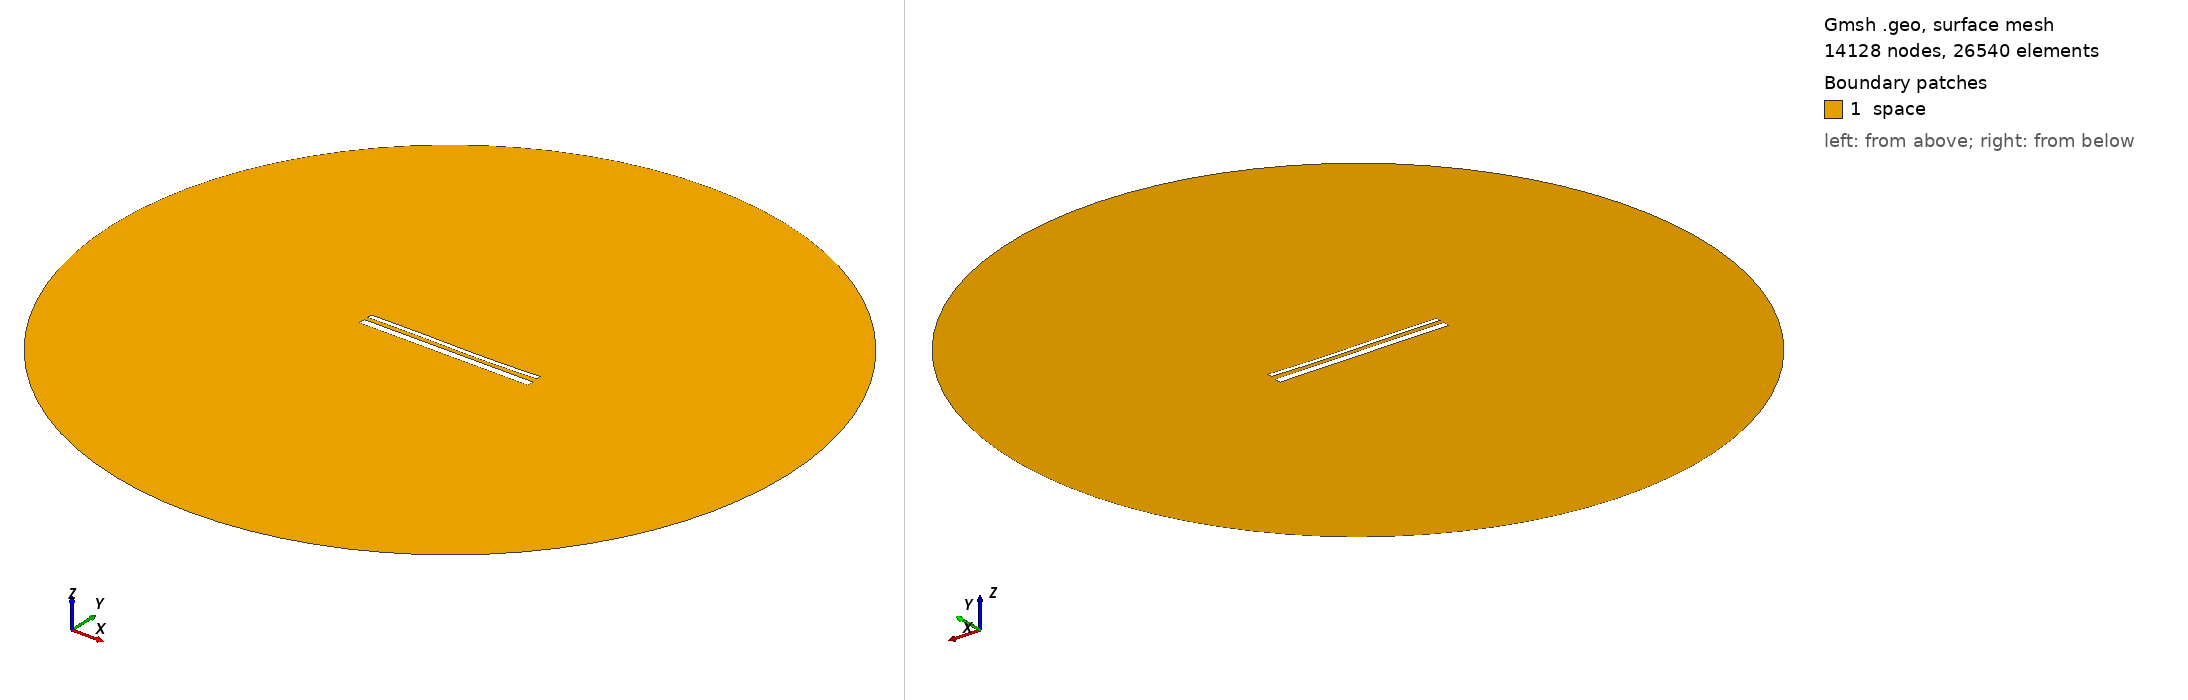

Gmsh geometry script, surface-meshed: 14128 nodes, 26540 surface elements. Boundary patches (legend numbers): 1 space. Left view from above one corner, right view from below the opposite corner. Legend entries are the model's physical surfaces. The drawing asked Gmsh for element sizes between 1% and 20% of the model's largest extent; the script's own settings can give other sizes.

=== 14773.geo (drawn) ===
//---------------------------------------
// Geometry kernel
//---------------------------------------

SetFactory("OpenCASCADE");



//---------------------------------------
// Parameters of the geometry
//---------------------------------------

// Overetch of the upper plate
overetch = 0.5;

// Distance between the plates
distance = 2.25;

// Discretization over the x axis (for the deformation)
nx = 50; 

// Length of the plate
L = 100 - overetch; 

// Number of modes
n = 4; 

// 1st mode coefficient
coeff(1) = 0.07499999999999998;
beta(1) = 0.596864 * 3.1415926535 / L;

// 2nd mode coefficient
coeff(2) = -0.15;
beta(2) = 1.49418 * 3.1415926535 / L;

// 3rd mode coefficient
coeff(3) = 0.15;
beta(3) = 2.50025 * 3.1415926535 / L;

// 4th mode coefficient
coeff(4) = 0.0;
beta(4) = 3.49999 * 3.1415926535 / L;



//---------------------------------------
// Upper plate (deformed rectangle)
//---------------------------------------

// Coordiantes of the upper plate
xmin = -50;
xmax = 50 - overetch;

// Height of the upper plate
yheight = 4 - 2 * overetch;

// Indexes of the points
UpperID[] = {};
LowerID[] = {};
LeftID[] = {};
RightID[] = {};

// Point index
p = 1;

// Horizontal edges
For i In {1:nx}
    x = xmin + (i-1)*(xmax - xmin)/(nx-1);

    y_bottom = distance / 2 + overetch;
    For j In {1:n}
        C = (Cosh(beta(j)*L) + Cos(beta(j)*L)) / (Sinh(beta(j)*L) + Sin(beta(j)*L));
        y_bottom  = y_bottom + coeff(j) * (Cosh(beta(j)*(x+50)) - Cos(beta(j)*(x+50)) - C * (Sinh(beta(j)*(x+50)) - Sin(beta(j)*(x+50))));
    EndFor

    y_top = y_bottom + yheight;

    Point(p) = {x, y_top, 0, 1.0};
    UpperID[i] = p;
    p = p + 1;

    Point(p) = {x, y_bottom, 0, 1.0};
    LowerID[i] = p;
    p = p + 1;
EndFor

// Create point lists
UpperPts[] = {}; LowerPts[] = {};
For i In {1:nx}
  UpperPts[] += {UpperID[i]};
  LowerPts[] += {LowerID[i]};
EndFor

// Build splines
Spline(1) = {UpperPts[]};
Spline(2) = {LowerPts[]};
Line(3) = {LowerPts[nx-1], UpperPts[nx-1]};
Line(4) = {LowerPts[0], UpperPts[0]};

// Build the plane surface
Curve Loop(1) = {2, 3, -1, -4};
Plane Surface(1) = {1};



//---------------------------------------
// Lower plate (rectangle)
//---------------------------------------

// Vertices
Point(1001) = {-50, -1, 0, 1.0};
Point(1002) = { 50, -1, 0, 1.0};
Point(1003) = { 50,  -5, 0, 1.0};
Point(1004) = {-50,  -5, 0, 1.0};

// Edges
Line(5) = {1001, 1002};
Line(6) = {1002, 1003};
Line(7) = {1003, 1004};
Line(8) = {1004, 1001};

// Plane surface
Line Loop(2) = {5, 6, 7, 8};
Plane Surface(2) = {2}; 



//---------------------------------------
// Outer (fictious) boundary
//---------------------------------------

// Points
Point(1005) = {0, 0, 0};       // Center
Point(1006) = {200, 0, 0};     // Start point
Point(1007) = {0, 200, 0};     // 90 degrees
Point(1008) = {-200, 0, 0};    // 180 degrees
Point(1009) = {0, -200, 0};    // 270 degrees

// Circle arcs (each needs start, center, end)
Circle(9) = {1006, 1005, 1007};
Circle(10) = {1007, 1005, 1008};
Circle(11) = {1008, 1005, 1009};
Circle(12) = {1009, 1005, 1006};

// Plane surface for the entire domain
Curve Loop(3) = {9, 10, 11, 12};
Surface(3) = {3};

// Subtract the plates from the whole domain to obtain the actual domain where we want to solve the equations
BooleanDifference{ Surface{3}; Delete; }{ Surface{1}; Surface{2}; Delete; }




//---------------------------------------
// Transfinite Lines/Curves
//---------------------------------------

// Set the number of points on the boundaries
r = 7;

// Plates
Transfinite Curve {1, 2} = 50*r Using Progression 1;
Transfinite Curve {3, 4} = 2*r Using Progression 1;
Transfinite Line {5, 7} = 50*r Using Progression 1;
Transfinite Line {6, 8} = 2*r Using Progression 1;

// Outer boundary
Transfinite Line {9, 10, 11, 12} = 20 Using Progression 1;



//---------------------------------------
// Physical groups
//---------------------------------------                

// Physical curves (boundaries)
Physical Line("force_segment", 10) = {2};
Physical Line("upper_plate", 11) = {1, 3, 4};
Physical Line("lower_plate", 12) = {5, 6, 7, 8};
Physical Line("boundary", 20) = {9, 10, 11, 12};

// Physical Surfaces
Physical Surface("space", 30) = {3};



//---------------------------------------
// 6. Generate the Mesh
//---------------------------------------

// 2D mesh generation
Mesh 2;
